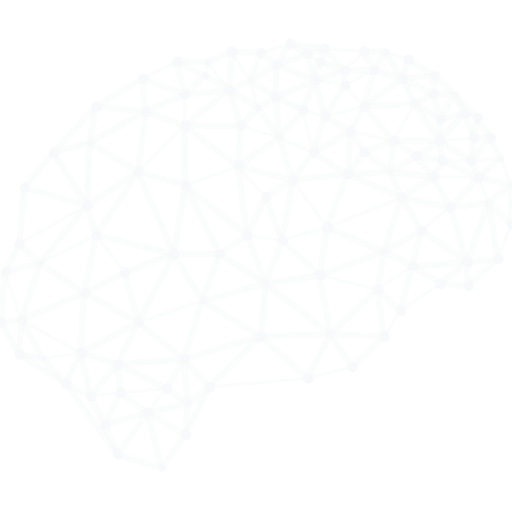
t = 0.00 s
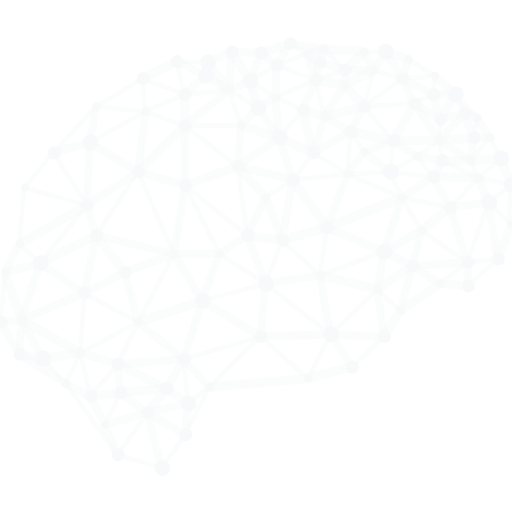
t = 1.67 s
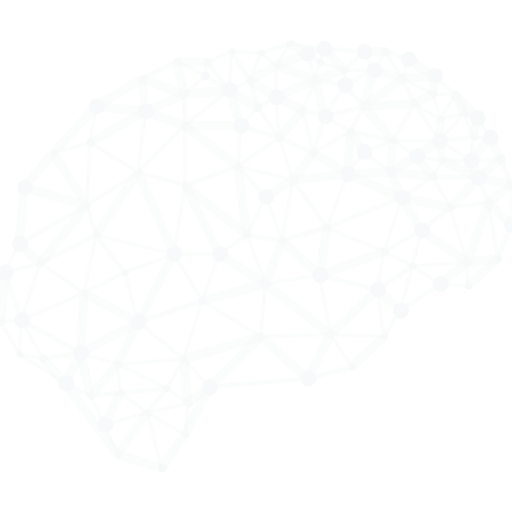
t = 3.33 s
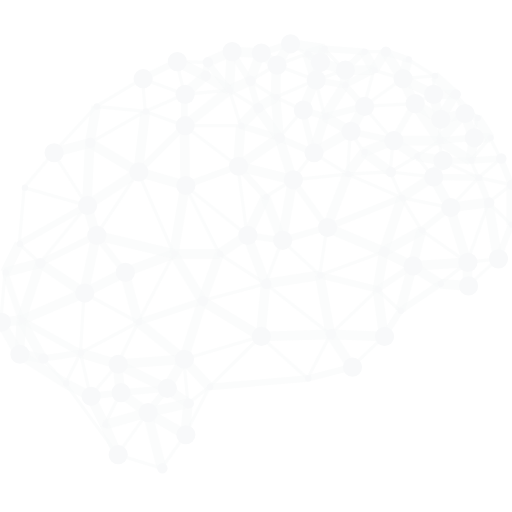
t = 5.00 s
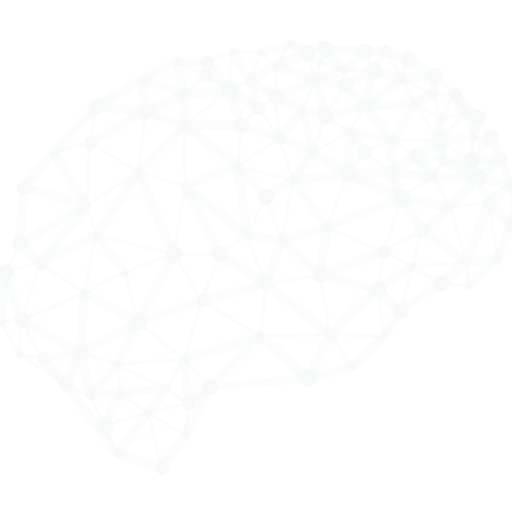
t = 6.67 s
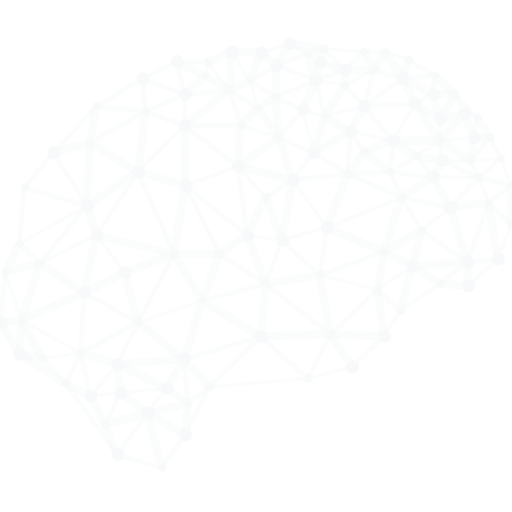
t = 8.33 s

The animated SVG that drew these frames (rendered in a browser with its animation timeline set to each time). Animation: 2 CSS @keyframes rules; frames cover the first 8.33 s, repeats indefinitely.

<?xml version="1.0" encoding="UTF-8" standalone="no"?>
<svg
  xmlns:dc="http://purl.org/dc/elements/1.1/"
  xmlns:cc="http://creativecommons.org/ns#"
  xmlns:rdf="http://www.w3.org/1999/02/22-rdf-syntax-ns#"
  xmlns:svg="http://www.w3.org/2000/svg"
  xmlns="http://www.w3.org/2000/svg"
  width="40mm"
  height="40mm"
  version="1.1"
  viewBox="0 0 40 40"
  id="brain">
  <defs>
    <!-- Add custom style -->
    <style>
      /* Define animation for nodes */
      @keyframes node-glow {
        0% {
          r: .25;
        }
        100% {
          r: .75
        }
      }
      /* Define animation for edges */
      @keyframes edge-glow {
        0% {
          stroke-width: .25;
        }
        100% {
          stroke-width: .75;
        }
      }
      /* Style nodes */
      g#nodes circle {
        fill: #f8f9fa;
        animation-name: node-glow;
        animation-duration: 2s;
        animation-direction: alternate;
        animation-iteration-count: infinite;
        animation-timing-function: ease-in;
      }
      g#nodes circle:nth-child(2n) {
        animation-delay: -3s;
      }
      g#nodes circle:nth-child(2n+1) {
        animation-delay: -1s;
      }
      g#nodes circle:nth-child(3n) {
        animation-delay: -5s;
      }
      g#nodes circle:nth-child(5n) {
        animation-delay: -12s;
      }
      g#nodes circle:nth-child(7n) {
        animation-delay: -15s;
      }
      /* Style edges */
      g#edges path {
        stroke: #f8f9fa;
        stroke-opacity: .5;
        animation-name: edge-glow;
        animation-duration: 2s;
        animation-direction: alternate;
        animation-iteration-count: infinite;
        animation-timing-function: ease-in-out;
      }
      g#edges path:nth-child(2n) {
        animation-delay: -3s;
      }
      g#edges path:nth-child(2n+1) {
        animation-delay: -1s;
      }
      g#edges path:nth-child(3n) {
        animation-delay: -5s;
      }
      g#edges path:nth-child(5n) {
        animation-delay: -12s;
      }
      g#edges path:nth-child(7n) {
        animation-delay: -15s;
      }
    </style>
  </defs>
  <g id="edges" transform="translate(-64.049724,-66.493921)">
    <path d="m 83.35434,84.88059 -2.169695,1.446436"/>
    <path d="m 81.184645,86.327026 3.616132,2.336595"/>
    <path d="m 83.35434,84.88059 1.446437,3.783031"/>
    <path d="m 86.080313,85.269969 -1.279536,3.393652"/>
    <path d="m 83.35434,84.88059 2.725973,0.389379"/>
    <path d="m 81.184645,86.327026 -1.335197,3.671792"/>
    <path d="m 84.800777,88.663621 -4.951329,1.335197"/>
    <path d="M 82.631082,79.484142 83.35434,84.88059"/>
    <path d="M 84.800777,81.876396 83.35434,84.88059"/>
    <path d="m 82.631082,79.484142 2.169695,2.392254"/>
    <path d="m 84.800777,81.876396 1.279536,3.393573"/>
    <path d="m 77.624093,86.327026 h 3.560552"/>
    <path d="m 77.624093,86.327026 2.225355,3.671792"/>
    <path d="M 78.514251,80.986238 83.35434,84.88059"/>
    <path d="m 82.631082,79.484142 -4.116831,1.502096"/>
    <path d="m 84.800777,88.663621 5.062568,3.949931"/>
    <path d="m 84.800777,88.663621 -0.389458,4.116831"/>
    <path d="m 89.863345,92.613552 -5.452026,0.1669"/>
    <path d="m 79.849448,89.998818 4.561871,2.781634"/>
    <path d="m 89.585206,84.268571 -3.504893,1.001398"/>
    <path d="m 86.080313,85.269969 2.948535,2.726053"/>
    <path d="m 89.585206,84.268571 -0.556358,3.727451"/>
    <path d="m 89.028848,87.996022 -4.228071,0.667599"/>
    <path d="m 86.914812,80.541199 -0.834499,4.72877"/>
    <path d="m 86.914812,80.541199 2.670394,3.727372"/>
    <path d="m 86.914812,80.541199 -2.114035,1.335197"/>
    <path d="m 82.631082,79.484142 4.28373,1.057057"/>
    <path d="m 78.514251,80.986238 2.670394,5.340788"/>
    <path d="m 78.514251,80.986238 -0.890158,5.340788"/>
    <path d="m 89.028848,87.996022 4.506289,1.112638"/>
    <path d="m 89.028848,87.996022 0.834497,4.61753"/>
    <path d="m 93.535137,89.10866 -3.671792,3.504892"/>
    <path d="m 79.849448,89.998818 -1.446436,4.561869"/>
    <path d="m 84.411319,92.780452 -6.008307,1.780235"/>
    <path d="M 77.624093,86.327026 74.84246,91.667814"/>
    <path d="m 77.624093,86.327026 -3.838611,1.446437"/>
    <path d="m 73.785482,87.773463 1.056978,3.894351"/>
    <path d="m 84.411319,92.780452 -4.005512,3.94993"/>
    <path d="m 78.403012,94.560687 2.002795,2.169695"/>
    <path d="M 79.849448,89.998818 74.84246,91.667814"/>
    <path d="m 74.84246,79.929261 3.671791,1.056977"/>
    <path d="m 74.84246,79.929261 2.781633,6.397765"/>
    <path d="m 74.84246,91.667814 3.560552,2.892873"/>
    <path d="m 84.411319,92.780452 3.671791,3.282331"/>
    <path d="m 88.08311,96.062783 -7.677303,0.667599"/>
    <path d="m 74.84246,91.667814 -1.613337,3.282333"/>
    <path d="m 78.403012,94.560687 -5.173889,0.38946"/>
    <path d="m 85.857836,77.258867 1.056976,3.282332"/>
    <path d="m 88.528149,78.427164 -1.613337,2.114035"/>
    <path d="m 85.857836,77.258867 2.670313,1.168297"/>
    <path d="m 91.198543,80.09616 -1.613337,4.172411"/>
    <path d="m 91.198543,80.09616 -4.283731,0.445039"/>
    <path d="m 85.857836,77.258867 -3.226754,2.225275"/>
    <path d="m 82.853642,76.313129 -0.22256,3.171013"/>
    <path d="m 82.853642,76.313129 3.004194,0.945738"/>
    <path d="M 89.863345,92.613552 88.08311,96.062783"/>
    <path d="m 89.585206,84.268571 4.45063,1.891556"/>
    <path d="m 94.035836,86.160127 -5.006988,1.835895"/>
    <path d="M 94.035836,86.160127 93.535137,89.10866"/>
    <path d="M 91.532342,95.172627 88.08311,96.062783"/>
    <path d="m 89.863345,92.613552 1.668997,2.559075"/>
    <path d="m 88.528149,78.427164 2.670394,1.668996"/>
    <path d="m 78.458591,76.313129 4.172491,3.171013"/>
    <path d="m 78.458591,76.313129 h 4.395051"/>
    <path d="m 95.426693,81.932056 -5.841487,2.336515"/>
    <path d="m 95.426693,81.932056 -1.390857,4.228071"/>
    <path d="m 71.560127,84.88059 6.063966,1.446436"/>
    <path d="M 74.84246,79.929261 71.560127,84.88059"/>
    <path d="m 78.458591,76.313129 0.05566,4.673109"/>
    <path d="m 78.403012,94.560687 0.333799,3.449232"/>
    <path d="m 78.403012,94.560687 -1.335197,2.280936"/>
    <path d="m 77.067815,96.841623 1.668996,1.168296"/>
    <path d="m 89.863345,92.613552 4.172491,0.1669"/>
    <path d="m 94.035836,92.780452 -2.503494,2.392175"/>
    <path d="M 78.458591,76.313129 74.84246,79.929261"/>
    <path d="m 80.405807,96.730382 -1.668996,1.279537"/>
    <path d="m 80.405807,96.730382 -1.891556,3.727378"/>
    <path d="m 78.736811,98.009919 -0.22256,2.447841"/>
    <path d="m 73.785482,87.773463 -3.171093,1.613336"/>
    <path d="m 71.560127,84.88059 2.225355,2.892873"/>
    <path d="m 71.560127,84.88059 -0.945738,4.506209"/>
    <path d="m 70.614389,89.386799 4.228071,2.281015"/>
    <path d="m 93.535137,89.10866 0.500699,3.671792"/>
    <path d="m 93.535137,89.10866 1.780235,1.668997"/>
    <path d="m 95.315372,90.777657 -1.279536,2.002795"/>
    <path d="m 81.963483,73.531415 0.890159,2.781714"/>
    <path d="m 84.188839,74.922272 -1.335197,1.390857"/>
    <path d="m 81.963483,73.531415 2.225356,1.390857"/>
    <path d="m 84.188839,74.922272 1.668997,2.336595"/>
    <path d="m 87.69365,75.089172 0.834499,3.337992"/>
    <path d="m 87.69365,75.089172 -1.835814,2.169695"/>
    <path d="M 91.421101,76.758168 91.198543,80.09616"/>
    <path d="M 92.47808,78.371504 91.198543,80.09616"/>
    <path d="m 91.421101,76.758168 1.056979,1.613336"/>
    <path d="M 96.26119,87.272764 93.535137,89.10866"/>
    <path d="m 96.26119,87.272764 -0.945818,3.504893"/>
    <path d="m 91.421101,76.758168 -2.892952,1.668996"/>
    <path d="m 91.198543,80.09616 4.22815,1.835896"/>
    <path d="m 94.035836,86.160127 2.225354,1.112637"/>
    <path d="m 77.067815,96.841623 -3.616132,0.333799"/>
    <path d="m 73.229123,94.950147 3.838692,1.891476"/>
    <path d="m 73.229123,94.950147 0.22256,2.225275"/>
    <path d="m 85.579614,74.087774 0.278222,3.171093"/>
    <path d="m 85.579614,74.087774 2.114036,1.001398"/>
    <path d="m 74.84246,91.667814 -4.50621,2.392174"/>
    <path d="M 70.614389,89.386799 70.33625,94.059988"/>
    <path d="m 96.984369,84.49113 -2.948533,1.668997"/>
    <path d="M 96.984369,84.49113 96.26119,87.272764"/>
    <path d="m 89.418306,75.589871 -0.890157,2.837293"/>
    <path d="m 87.69365,75.089172 1.724656,0.500699"/>
    <path d="m 89.418306,75.589871 2.002795,1.168297"/>
    <path d="m 88.695048,72.752577 0.723258,2.837294"/>
    <path d="M 88.695048,72.752577 87.69365,75.089172"/>
    <path d="m 85.579614,74.087774 -1.390775,0.834498"/>
    <path d="m 83.57682,72.808237 0.612019,2.114035"/>
    <path d="m 83.57682,72.808237 2.002794,1.279537"/>
    <path d="m 92.47808,78.371504 2.058454,1.557757"/>
    <path d="M 94.536534,79.929261 91.198543,80.09616"/>
    <path d="m 94.536534,79.929261 0.890159,2.002795"/>
    <path d="m 71.560127,84.88059 -4.39497,2.169614"/>
    <path d="m 70.836949,82.543995 0.723178,2.336595"/>
    <path d="m 70.836949,82.543995 -3.671792,4.506209"/>
    <path d="m 74.84246,79.929261 -4.005511,2.614734"/>
    <path d="m 75.398818,75.200411 3.059773,1.112718"/>
    <path d="m 78.458591,73.865214 v 2.447915"/>
    <path d="m 78.458591,73.865214 -3.059773,1.335197"/>
    <path d="M 94.759094,77.481346 92.47808,78.371504"/>
    <path d="m 94.759094,77.481346 -0.22256,2.447915"/>
    <path d="m 81.963483,73.531415 -3.504892,2.781714"/>
    <path d="m 77.067815,96.841623 -1.502097,1.891554"/>
    <path d="m 78.736811,98.009919 -3.171093,0.723258"/>
    <path d="m 75.565718,98.733177 2.948533,1.724583"/>
    <path d="m 95.426693,81.932056 1.557676,2.559074"/>
    <path d="m 95.426693,81.932056 3.783033,0.778839"/>
    <path d="M 99.209726,82.710895 96.984369,84.49113"/>
    <path d="m 81.963483,73.531415 -3.504892,0.333799"/>
    <path d="m 75.398818,75.200411 -0.556358,4.72885"/>
    <path d="m 73.451683,97.175422 2.114035,1.557755"/>
    <path d="m 70.33625,94.059988 2.892873,0.890159"/>
    <path d="m 78.514251,100.45776 -1.835896,2.61473"/>
    <path d="m 71.059428,77.648246 3.783032,2.281015"/>
    <path d="m 75.398818,75.200411 -4.33939,2.447835"/>
    <path d="m 82.130383,70.527302 -0.1669,3.004113"/>
    <path d="m 83.57682,72.808237 -1.613337,0.723178"/>
    <path d="m 82.130383,70.527302 1.446437,2.280935"/>
    <path d="m 88.695048,72.752577 -3.115434,1.335197"/>
    <path d="m 73.229123,94.950147 -2.114035,2.503414"/>
    <path d="m 70.33625,94.059988 0.778838,3.393573"/>
    <path d="m 67.165157,87.050204 3.449232,2.336595"/>
    <path d="m 91.421101,76.758168 3.337993,0.723178"/>
    <path d="m 97.874528,80.31864 -2.447835,1.613416"/>
    <path d="m 94.536534,79.929261 3.337994,0.389379"/>
    <path d="m 92.47808,74.811033 -1.056979,1.947135"/>
    <path d="m 92.47808,74.811033 2.281014,2.670313"/>
    <path d="m 92.47808,74.811033 -3.059774,0.778838"/>
    <path d="m 80.072008,72.418778 1.891475,1.112637"/>
    <path d="m 80.072008,72.418778 -1.613417,1.446436"/>
    <path d="m 77.846653,71.30614 2.392255,0.05566"/>
    <path d="m 77.846653,71.30614 2.225355,1.112638"/>
    <path d="m 80.238908,71.3618 -0.1669,1.056978"/>
    <path d="m 96.984369,84.49113 3.560551,2.503495"/>
    <path d="m 100.54492,86.994625 -4.28373,0.278139"/>
    <path d="m 96.26119,87.272764 2.169615,1.390857"/>
    <path d="m 100.54492,86.994625 -2.114115,1.668996"/>
    <path d="m 98.430805,88.663621 -3.115433,2.114036"/>
    <path d="M 85.635276,71.58428 83.57682,72.808237"/>
    <path d="m 85.635276,71.58428 -0.05566,2.503494"/>
    <path d="m 85.635276,71.58428 3.059772,1.168297"/>
    <path d="m 90.976064,73.142036 -1.557758,2.447835"/>
    <path d="m 90.976064,73.142036 1.502016,1.668997"/>
    <path d="m 71.059428,77.648246 -0.222479,4.895749"/>
    <path d="m 77.846653,71.30614 0.611938,2.559074"/>
    <path d="M 84.411319,70.638542 83.57682,72.808237"/>
    <path d="m 84.411319,70.638542 1.223957,0.945738"/>
    <path d="m 98.375226,77.481346 0.22248,1.557757"/>
    <path d="m 98.375226,77.481346 -1.780235,1.223958"/>
    <path d="m 96.594991,78.705304 2.002715,0.333799"/>
    <path d="m 96.594991,78.705304 -2.058457,1.223957"/>
    <path d="m 94.759094,77.481346 1.835897,1.223958"/>
    <path d="m 88.695048,72.752577 2.281016,0.389459"/>
    <path d="m 94.759094,77.481346 h 3.616132"/>
    <path d="m 90.976064,71.973739 -2.281016,0.778838"/>
    <path d="m 90.976064,71.973739 v 1.168297"/>
    <path d="m 73.451683,97.175422 -1.223958,2.503493"/>
    <path d="m 73.451683,97.175422 -2.336595,0.278139"/>
    <path d="m 71.115088,97.453561 1.112637,2.225354"/>
    <path d="m 75.565718,98.733177 -3.337993,0.945738"/>
    <path d="m 75.176259,72.641337 0.222559,2.559074"/>
    <path d="m 75.176259,72.641337 3.282332,1.223877"/>
    <path d="m 80.238908,71.3618 1.724575,2.169615"/>
    <path d="m 70.614389,89.386799 -4.895668,2.114116"/>
    <path d="m 67.165157,87.050204 -1.446436,4.450711"/>
    <path d="m 71.059428,77.648246 -2.837294,0.778918"/>
    <path d="m 68.222134,78.427164 2.614815,4.116831"/>
    <path d="m 65.718721,91.500915 4.617529,2.559073"/>
    <path d="m 96.594991,78.705304 1.279537,1.613336"/>
    <path d="m 82.130383,70.527302 2.280936,0.11124"/>
    <path d="m 88.027449,70.694202 0.667599,2.058375"/>
    <path d="m 89.028848,71.3618 -0.3338,1.390777"/>
    <path d="M 88.027449,70.694202 89.028848,71.3618"/>
    <path d="m 97.874528,80.31864 1.335198,2.392255"/>
    <path d="m 71.560127,74.811033 3.838691,0.389378"/>
    <path d="m 75.176259,72.641337 -3.616132,2.169696"/>
    <path d="M 82.130383,70.527302 80.238908,71.3618"/>
    <path d="m 77.846653,71.30614 -2.670394,1.335197"/>
    <path d="m 75.565718,98.733177 -2.336595,3.282333"/>
    <path d="m 72.227725,99.678915 1.001398,2.336595"/>
    <path d="M 88.027449,70.694202 85.635276,71.58428"/>
    <path d="m 69.167953,96.452243 1.947135,1.001318"/>
    <path d="m 70.33625,94.059988 -1.168297,2.392255"/>
    <path d="m 71.560127,74.811033 -0.500699,2.837213"/>
    <path d="m 71.560127,74.811033 -3.337993,3.616131"/>
    <path d="m 89.028848,71.3618 1.947216,0.611939"/>
    <path d="M 93.256998,71.973739 92.47808,74.811033"/>
    <path d="m 93.256998,71.973739 -2.280934,1.168297"/>
    <path d="M 86.692333,69.915283 85.635276,71.58428"/>
    <path d="m 86.692333,69.915283 1.335116,0.778919"/>
    <path d="m 89.362647,70.304743 1.613417,1.668996"/>
    <path d="M 89.362647,70.304743 89.028848,71.3618"/>
    <path d="m 86.692333,69.915283 -2.281014,0.723259"/>
    <path d="m 75.565718,98.733177 1.112637,4.339313"/>
    <path d="m 99.209726,82.710895 1.335194,4.28373"/>
    <path d="m 98.430805,88.663621 2.169695,0.1669"/>
    <path d="m 101.435,80.3743 -2.225274,2.336595"/>
    <path d="M 97.874528,80.31864 101.435,80.3743"/>
    <path d="m 102.21384,82.321435 -1.66892,4.67319"/>
    <path d="m 102.21384,82.321435 -3.004114,0.38946"/>
    <path d="M 98.597706,79.039103 97.874528,80.31864"/>
    <path d="m 96.428091,74.588473 1.947135,2.892873"/>
    <path d="m 96.428091,74.588473 -1.668997,2.892873"/>
    <path d="m 65.9412,81.153138 4.895749,1.390857"/>
    <path d="M 68.222134,78.427164 65.9412,81.153138"/>
    <path d="m 100.54492,86.994625 0.0556,1.835896"/>
    <path d="m 89.362647,70.304743 -1.335198,0.389459"/>
    <path d="m 70.33625,94.059988 -2.948614,0.44504"/>
    <path d="m 67.387636,94.505028 1.780317,1.947215"/>
    <path d="m 67.165157,87.050204 -2.726054,0.723259"/>
    <path d="m 65.551821,85.548188 1.613336,1.502016"/>
    <path d="m 65.551821,85.548188 -1.112718,2.225275"/>
    <path d="m 70.836949,82.543995 -5.285128,3.004193"/>
    <path d="m 86.692333,69.915283 2.670314,0.38946"/>
    <path d="m 96.428091,74.588473 -3.950011,0.22256"/>
    <path d="m 90.976064,71.973739 h 2.280934"/>
    <path d="M 98.597706,79.039103 101.435,80.3743"/>
    <path d="m 69.167953,96.452243 4.06117,5.563267"/>
    <path d="m 65.551821,94.171229 1.835815,0.333799"/>
    <path d="m 65.551821,94.171229 3.616132,2.281014"/>
    <path d="m 73.229123,102.01551 3.449232,1.05698"/>
    <path d="m 65.718721,91.500915 1.668915,3.004113"/>
    <path d="m 92.47808,70.527302 -1.502016,1.446437"/>
    <path d="m 92.47808,70.527302 0.778918,1.446437"/>
    <path d="M 95.482272,72.641337 92.47808,74.811033"/>
    <path d="m 95.482272,72.641337 0.945819,1.947136"/>
    <path d="m 65.9412,81.153138 -0.389379,4.39505"/>
    <path d="m 64.439103,87.773463 1.279618,3.727452"/>
    <path d="m 97.874528,73.865214 -1.446437,0.723259"/>
    <path d="m 96.428091,74.588473 2.002714,1.223957"/>
    <path d="m 97.874528,73.865214 0.556277,1.947216"/>
    <path d="m 98.430805,75.81243 -0.05558,1.668916"/>
    <path d="m 98.597706,79.039103 h 2.225354"/>
    <path d="m 98.375226,77.481346 2.447834,1.557757"/>
    <path d="m 93.256998,71.973739 2.225274,0.667598"/>
    <path d="m 94.147076,70.527302 -0.890078,1.446437"/>
    <path d="m 94.147076,70.527302 1.335196,2.114035"/>
    <path d="m 89.362647,70.304743 3.115433,0.222559"/>
    <path d="m 92.47808,70.527302 h 1.668996"/>
    <path d="m 65.718721,91.500915 -0.1669,2.670314"/>
    <path d="m 64.439103,87.773463 -0.333799,3.894351"/>
    <path d="m 65.718721,91.500915 -1.613417,0.166899"/>
    <path d="m 101.04562,77.258867 -2.670394,0.222479"/>
    <path d="m 101.04562,77.258867 -0.22256,1.780236"/>
    <path d="m 102.9371,86.716486 -2.3366,2.114035"/>
    <path d="m 102.9371,86.716486 -2.39218,0.278139"/>
    <path d="M 100.82306,79.039103 101.435,80.3743"/>
    <path d="m 101.435,80.3743 0.77884,1.947135"/>
    <path d="m 102.21384,82.321435 0.72326,4.395051"/>
    <path d="m 64.105304,91.667814 1.446517,2.503415"/>
    <path d="m 97.985766,72.418778 -2.503494,0.222559"/>
    <path d="m 95.482272,72.641337 2.392256,1.223877"/>
    <path d="m 97.985766,72.418778 -0.111238,1.446436"/>
    <path d="m 100.32236,75.367311 -1.947134,2.114035"/>
    <path d="m 100.32236,75.367311 0.72326,1.891556"/>
    <path d="M 100.32236,75.367311 98.430805,75.81243"/>
    <path d="M 103.15966,78.872203 101.435,80.3743"/>
    <path d="m 103.15966,78.872203 -2.3366,0.1669"/>
    <path d="m 103.99415,80.930659 -1.78031,1.390776"/>
    <path d="m 102.21384,82.321435 1.78031,1.724657"/>
    <path d="m 103.99415,80.930659 v 3.115433"/>
    <path d="m 95.927392,71.139241 -0.44512,1.502096"/>
    <path d="m 94.147076,70.527302 1.780316,0.611939"/>
    <path d="M 99.599103,73.865214 98.430805,75.81243"/>
    <path d="m 99.599103,73.865214 0.723257,1.502097"/>
    <path d="m 97.874528,73.865214 h 1.724575"/>
    <path d="m 95.927392,71.139241 2.058374,1.279537"/>
    <path d="m 103.99415,84.046092 -1.05705,2.670394"/>
    <path d="m 101.435,80.3743 2.55915,0.556359"/>
    <path d="m 101.04562,77.258867 h 1.27954"/>
    <path d="m 102.32516,77.258867 -1.5021,1.780236"/>
    <path d="m 97.985766,72.418778 1.613337,1.446436"/>
    <path d="m 100.32236,75.367311 1.0014,0.333799"/>
    <path d="m 99.599103,73.865214 1.724657,1.835896"/>
    <path d="m 101.32376,75.70111 -0.27814,1.557757"/>
    <path d="m 101.32376,75.70111 1.0014,1.557757"/>
    <path d="m 102.32516,77.258867 0.8345,1.613336"/>
    <path d="m 103.15966,78.872203 0.83449,2.058456"/>
  </g>
  <g id="nodes" transform="translate(-64.049724,-66.493921)">
    <circle cx="86.747912" cy="69.915283" r=".1"/>
    <circle cx="89.418306" cy="70.304743" r=".1"/>
    <circle cx="82.186043" cy="70.527302" r=".1"/>
    <circle cx="92.533739" cy="70.527302" r=".1"/>
    <circle cx="94.202736" cy="70.527302" r=".1"/>
    <circle cx="84.466978" cy="70.638542" r=".1"/>
    <circle cx="88.08311" cy="70.694202" r=".1"/>
    <circle cx="95.982971" cy="71.139241" r=".1"/>
    <circle cx="77.902313" cy="71.30614" r=".1"/>
    <circle cx="80.294487" cy="71.3618" r=".1"/>
    <circle cx="89.084508" cy="71.3618" r=".1"/>
    <circle cx="85.690936" cy="71.58428" r=".1"/>
    <circle cx="91.031643" cy="71.973739" r=".1"/>
    <circle cx="93.312577" cy="71.973739" r=".1"/>
    <circle cx="80.127587" cy="72.418778" r=".1"/>
    <circle cx="98.041428" cy="72.418778" r=".1"/>
    <circle cx="75.231919" cy="72.641337" r=".1"/>
    <circle cx="95.537932" cy="72.641337" r=".1"/>
    <circle cx="88.750707" cy="72.752577" r=".1"/>
    <circle cx="83.63248" cy="72.808237" r=".1"/>
    <circle cx="91.031643" cy="73.142036" r=".1"/>
    <circle cx="82.019143" cy="73.531415" r=".1"/>
    <circle cx="78.514251" cy="73.865214" r=".1"/>
    <circle cx="97.930107" cy="73.865214" r=".1"/>
    <circle cx="99.654763" cy="73.865214" r=".1"/>
    <circle cx="85.635276" cy="74.087774" r=".1"/>
    <circle cx="96.48367" cy="74.588473" r=".1"/>
    <circle cx="71.615787" cy="74.811033" r=".1"/>
    <circle cx="92.533739" cy="74.811033" r=".1"/>
    <circle cx="84.244418" cy="74.922272" r=".1"/>
    <circle cx="87.74931" cy="75.089172" r=".1"/>
    <circle cx="75.454478" cy="75.200411" r=".1"/>
    <circle cx="100.37802" cy="75.367311" r=".1"/>
    <circle cx="89.473966" cy="75.589871" r=".1"/>
    <circle cx="101.37942" cy="75.70111" r=".1"/>
    <circle cx="98.486467" cy="75.81243" r=".1"/>
    <circle cx="78.514251" cy="76.313129" r=".1"/>
    <circle cx="82.909221" cy="76.313129" r=".1"/>
    <circle cx="91.476763" cy="76.758168" r=".1"/>
    <circle cx="85.913415" cy="77.258867" r=".1"/>
    <circle cx="101.1012" cy="77.258867" r=".1"/>
    <circle cx="102.38074" cy="77.258867" r=".1"/>
    <circle cx="94.814673" cy="77.481346" r=".1"/>
    <circle cx="98.430805" cy="77.481346" r=".1"/>
    <circle cx="71.115088" cy="77.648246" r=".1"/>
    <circle cx="92.533739" cy="78.371504" r=".1"/>
    <circle cx="68.277795" cy="78.427164" r=".1"/>
    <circle cx="88.583809" cy="78.427164" r=".1"/>
    <circle cx="96.65057" cy="78.705304" r=".1"/>
    <circle cx="103.21524" cy="78.872203" r=".1"/>
    <circle cx="98.653365" cy="79.039103" r=".1"/>
    <circle cx="100.87872" cy="79.039103" r=".1"/>
    <circle cx="82.686742" cy="79.484142" r=".1"/>
    <circle cx="74.898119" cy="79.929261" r=".1"/>
    <circle cx="94.592196" cy="79.929261" r=".1"/>
    <circle cx="91.254203" cy="80.09616" r=".1"/>
    <circle cx="97.930107" cy="80.31864" r=".1"/>
    <circle cx="101.49066" cy="80.3743" r=".1"/>
    <circle cx="86.970472" cy="80.541199" r=".1"/>
    <circle cx="104.04973" cy="80.930659" r=".1"/>
    <circle cx="78.569911" cy="80.986238" r=".1"/>
    <circle cx="65.99686" cy="81.153138" r=".1"/>
    <circle cx="84.856436" cy="81.876396" r=".1"/>
    <circle cx="95.482272" cy="81.932056" r=".1"/>
    <circle cx="102.2695" cy="82.321435" r=".1"/>
    <circle cx="70.892528" cy="82.543995" r=".1"/>
    <circle cx="99.265305" cy="82.710895" r=".1"/>
    <circle cx="104.04973" cy="84.046092" r=".1"/>
    <circle cx="89.640866" cy="84.268571" r=".1"/>
    <circle cx="97.04003" cy="84.49113" r=".1"/>
    <circle cx="71.615787" cy="84.88059" r=".1"/>
    <circle cx="83.40992" cy="84.88059" r=".1"/>
    <circle cx="86.135975" cy="85.269969" r=".1"/>
    <circle cx="65.607401" cy="85.548188" r=".1"/>
    <circle cx="94.091495" cy="86.160127" r=".1"/>
    <circle cx="77.679753" cy="86.327026" r=".1"/>
    <circle cx="81.240305" cy="86.327026" r=".1"/>
    <circle cx="102.99276" cy="86.716486" r=".1"/>
    <circle cx="100.6005" cy="86.994625" r=".1"/>
    <circle cx="67.220737" cy="87.050204" r=".1"/>
    <circle cx="96.316772" cy="87.272764" r=".1"/>
    <circle cx="64.494763" cy="87.773463" r=".1"/>
    <circle cx="73.841062" cy="87.773463" r=".1"/>
    <circle cx="89.084508" cy="87.996022" r=".1"/>
    <circle cx="84.856436" cy="88.663621" r=".1"/>
    <circle cx="98.486467" cy="88.663621" r=".1"/>
    <circle cx="100.65616" cy="88.830521" r=".1"/>
    <circle cx="93.590796" cy="89.10866" r=".1"/>
    <circle cx="70.670049" cy="89.386799" r=".1"/>
    <circle cx="79.905108" cy="89.998818" r=".1"/>
    <circle cx="95.371034" cy="90.777657" r=".1"/>
    <circle cx="65.7743" cy="91.500915" r=".1"/>
    <circle cx="64.160964" cy="91.667814" r=".1"/>
    <circle cx="74.898119" cy="91.667814" r=".1"/>
    <circle cx="89.919005" cy="92.613552" r=".1"/>
    <circle cx="84.466978" cy="92.780452" r=".1"/>
    <circle cx="94.091495" cy="92.780452" r=".1"/>
    <circle cx="70.39183" cy="94.059988" r=".1"/>
    <circle cx="65.607401" cy="94.171229" r=".1"/>
    <circle cx="67.443296" cy="94.505028" r=".1"/>
    <circle cx="78.458591" cy="94.560687" r=".1"/>
    <circle cx="73.284783" cy="94.950147" r=".1"/>
    <circle cx="91.588001" cy="95.172627" r=".1"/>
    <circle cx="88.13877" cy="96.062783" r=".1"/>
    <circle cx="69.223532" cy="96.452243" r=".1"/>
    <circle cx="80.461387" cy="96.730382" r=".1"/>
    <circle cx="77.123394" cy="96.841623" r=".1"/>
    <circle cx="73.507263" cy="97.175422" r=".1"/>
    <circle cx="71.170748" cy="97.453561" r=".1"/>
    <circle cx="78.79239" cy="98.009919" r=".1"/>
    <circle cx="75.621378" cy="98.733177" r=".1"/>
    <circle cx="72.283386" cy="99.678915" r=".1"/>
    <circle cx="78.569911" cy="100.45776" r=".1"/>
    <circle cx="73.284783" cy="102.01551" r=".1"/>
    <circle cx="76.734015" cy="103.07249" r=".1"/>
  </g>
</svg>
